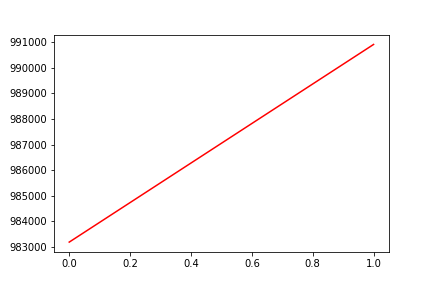

The file beside this chart, header and first rows:
, date, assets
0, 0, 983190
1, 20160323, 990912
